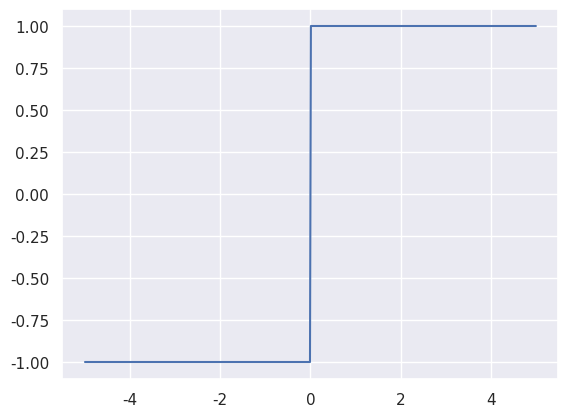

The script that saved this image: (Note: this script raises an exception after producing the figure.)
import matplotlib.pyplot as plt
import seaborn as sns
import numpy as np


sns.set_theme()


def plot_step_function():
    x1 = np.linspace(-5, -0.01, 2)
    x2 = np.linspace(0.01, 5, 2)
    x = np.concatenate([x1, x2])
    y = np.sign(x)

    plt.plot(x, y)

    plt.savefig("plots/step_function.svg")
    plt.show()
    plt.cla()

plot_step_function()
